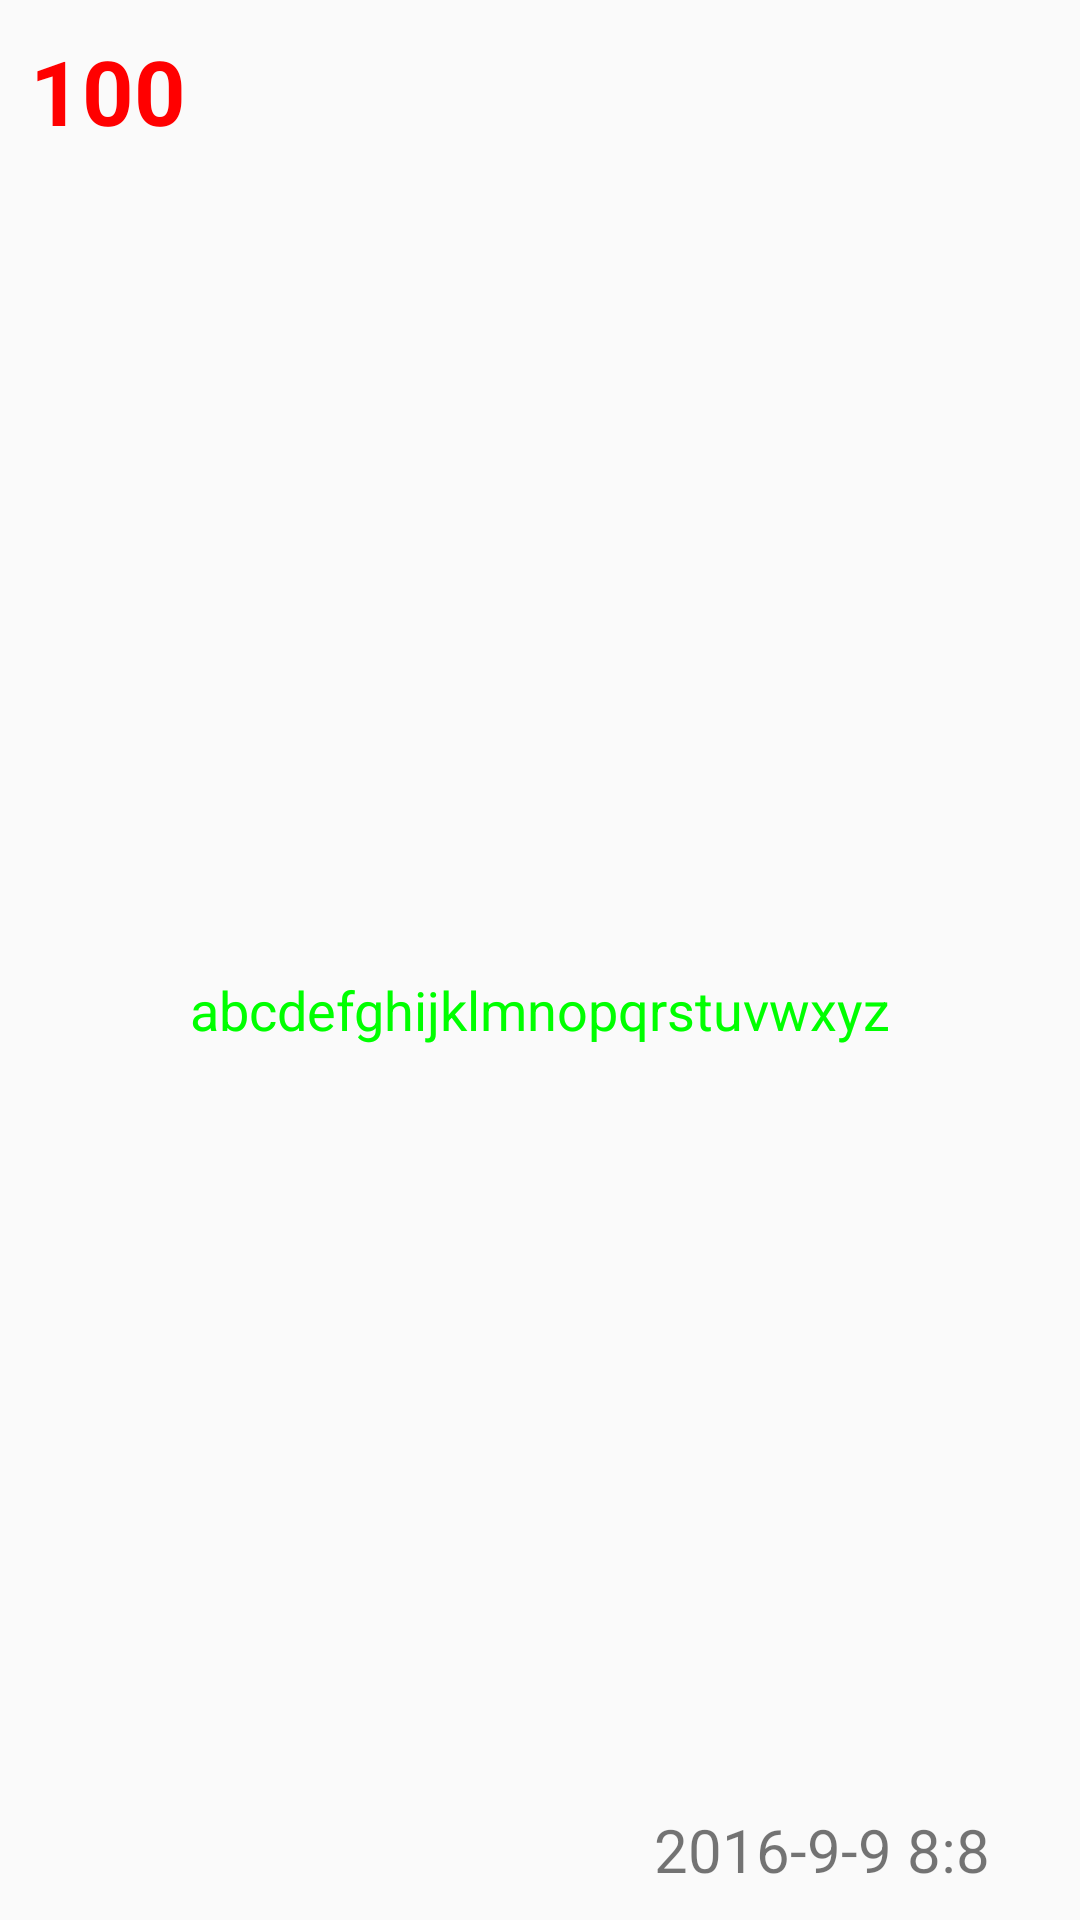

This screen was rendered from an Android layout file. Write that file and the resources it references.
<!-- AndroidManifest.xml: application theme AppTheme -->
<!-- res/layout/money_content_item.xml -->
<?xml version="1.0" encoding="utf-8"?>
<LinearLayout xmlns:android="http://schemas.android.com/apk/res/android"
              android:orientation="vertical"
              android:layout_width="match_parent"
              android:layout_height="match_parent">
<TextView
    android:id="@+id/money_content_amount"
    android:layout_width="match_parent"
    android:layout_height="wrap_content"
    android:gravity="left"
    android:background="@null"
    android:text="100"
    android:padding="10dp"
    android:textStyle="bold"
    android:textColor="#ff00"
    android:textSize="30sp"/>
    <ScrollView
        android:layout_width="match_parent"
        android:layout_height="0dp"
        android:layout_weight="1"
        android:layout_marginTop="20dp"
        >
    <EditText
        android:id="@+id/money_content_mean"
        android:layout_width="match_parent"
        android:layout_height="wrap_content"
        android:text="abcdefghijklmnopqrstuvwxyz"
        android:padding="10dp"
        android:gravity="center"
        android:background="@null"
        android:layout_gravity="center_vertical"
        android:textSize="18sp"
        android:textColor="#00ff00"/>
    </ScrollView>
    <TextView
        android:id="@+id/money_content_time"
        android:layout_width="match_parent"
        android:layout_height="wrap_content"
        android:text="2016-9-9 8:8"
        android:gravity="right"
        android:padding="10dp"
        android:textSize="20sp"
        android:layout_marginRight="20dp"/>
</LinearLayout>
<!-- resources referenced by this layout -->
<resources>
  <style name="AppTheme" parent="Theme.AppCompat.Light.DarkActionBar">
          
          <item name="colorPrimary">@color/colorPrimary</item>
          <item name="colorPrimaryDark">@color/colorPrimaryDark</item>
          <item name="colorAccent">@color/colorAccent</item>
      </style>
  <!-- not gathered from this repository: default colours our renderer supplied (Android Studio template values) -->
  <color name="colorPrimary">#FF6200EE</color>
  <color name="colorPrimaryDark">#FF3700B3</color>
  <color name="colorAccent">#FF03DAC5</color>
</resources>
